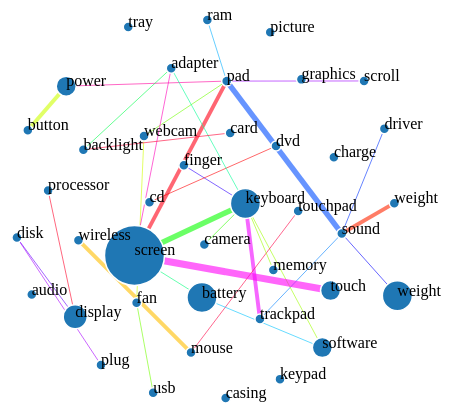
D3 v3 page, settled after 480 driven frames (8 s of simulated time); the page loaded 1 data file(s).



var width = 960,
    height = 800;

var color = d3.scale.category20();


var force = d3.layout.force()
    .charge(-500)
    .linkDistance(function(d){return (Math.random()*150) + 50})
    .size([width, height])
    .gravity(0.4);

var svg = d3.select("body").append("svg")
    .attr("width", width)
    .attr("height", height);

d3.json("data/features2.json", function(error, graph) {
  force
      .nodes(graph.nodes)
      .links(graph.links)
      .start();

  var link = svg.selectAll(".link")
      .data(graph.links)
    .enter().append("line")
      .attr("class", "link")
      .style("stroke-width", function(d) { return Math.sqrt(d.value); })
  .style("stroke", function(d) {return "hsl(" + Math.random() * 360 + ",100%,50%)"; });


  var node = svg.selectAll(".node")
      .data(graph.nodes)
    .enter().append("g");
  
  node.append("circle")
      .attr("class", "node")
      .attr("r", function(d) { return d.group; })
      .style("fill", function(d) { return color(1); })
      .call(force.drag);

  node.append("text")
  	.attr("class", "textNode")
  	.text(function(d){return d.name;});

  node.append("title")
      .text(function(d) { return d.name; });

  force.on("tick", function() {
    link.attr("x1", function(d) { return d.source.x; })
        .attr("y1", function(d) { return d.source.y; })
        .attr("x2", function(d) { return d.target.x; })
        .attr("y2", function(d) { return d.target.y; });

    node.attr("transform", function(d) { return "translate(" + d.x + "," + d.y + ")"; });
   // circleNodes.attr("cx", function(d) { return d.x; })
    //    .attr("cy", function(d) { return d.y; });
  });
});



### data: data/features2.json
{
 "nodes": [
  {
   "name": "",
   "group": 0
  },
  {
   "name": "picture",
   "group": 5
  },
  {
   "name": "trackpad",
   "group": 5
  },
  {
   "name": "casing",
   "group": 5
  },
  {
   "name": "weight",
   "group": 5
  },
  {
   "name": "screen",
   "group": 30
  },
  {
   "name": "graphics",
   "group": 5
  },
  {
   "name": "audio",
   "group": 5
  },
  "... 33 more items"
 ],
 "links": [
  {
   "source": 2,
   "target": 20,
   "value": 1
  },
  {
   "source": 2,
   "target": 8,
   "value": 15
  },
  {
   "source": 13,
   "target": 15,
   "value": 15
  },
  {
   "source": 14,
   "target": 37,
   "value": 1
  },
  {
   "source": 14,
   "target": 20,
   "value": 30
  },
  {
   "source": 14,
   "target": 5,
   "value": 15
  },
  {
   "source": 14,
   "target": 15,
   "value": 1
  },
  {
   "source": 18,
   "target": 14,
   "value": 1
  },
  "... 24 more items"
 ]
}